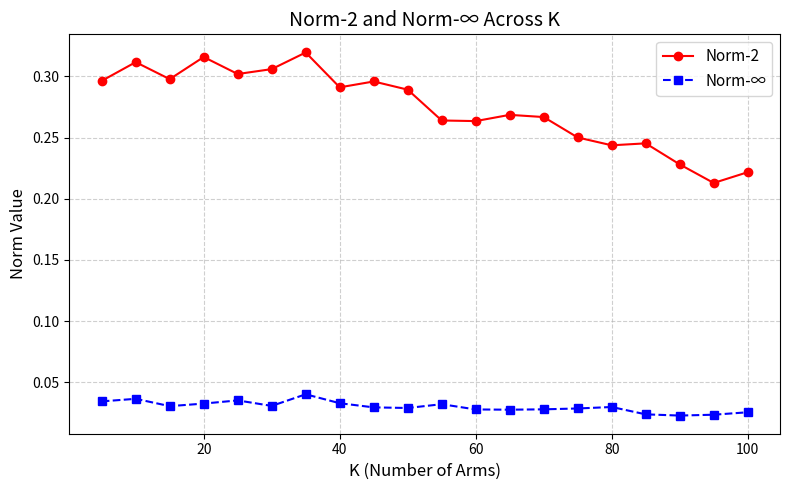

Reproduce this figure in Python. (Note: this script raises an exception after producing the figure.)
import matplotlib.pyplot as plt
import numpy as np

# Data
k_values = np.array([5, 10, 15, 20, 25, 30, 35, 40, 45, 50,
                     55, 60, 65, 70, 75, 80, 85, 90, 95, 100])

norm_2 = np.array([0.2964, 0.3117, 0.2978, 0.3159, 0.3020, 0.3060,
                   0.3196, 0.2911, 0.2959, 0.2892, 0.2640, 0.2635,
                   0.2686, 0.2668, 0.2501, 0.2437, 0.2453, 0.2281,
                   0.2129, 0.2217])

norm_inf = np.array([0.0343, 0.0364, 0.0304, 0.0325, 0.0351, 0.0306,
                     0.0401, 0.0328, 0.0294, 0.0289, 0.0320, 0.0277,
                     0.0275, 0.0278, 0.0285, 0.0297, 0.0237, 0.0227,
                     0.0234, 0.0254])

# Plot
plt.figure(figsize=(8, 5))

plt.plot(k_values, norm_2, 'o-', color="red", label="Norm-2") # #d62728
plt.plot(k_values, norm_inf, 's--', color="blue", label="Norm-∞") #  #1f77b4

# Labels
plt.xlabel("K (Number of Arms)", fontsize=12)
plt.ylabel("Norm Value", fontsize=12)
plt.title("Norm-2 and Norm-∞ Across K", fontsize=14)

# Grid, legend, layout
plt.grid(True, linestyle="--", alpha=0.6)
plt.legend(fontsize=11)
plt.tight_layout()

# Save & Show
plt.savefig("visualization/k_plot.png", dpi=300)
plt.show()
